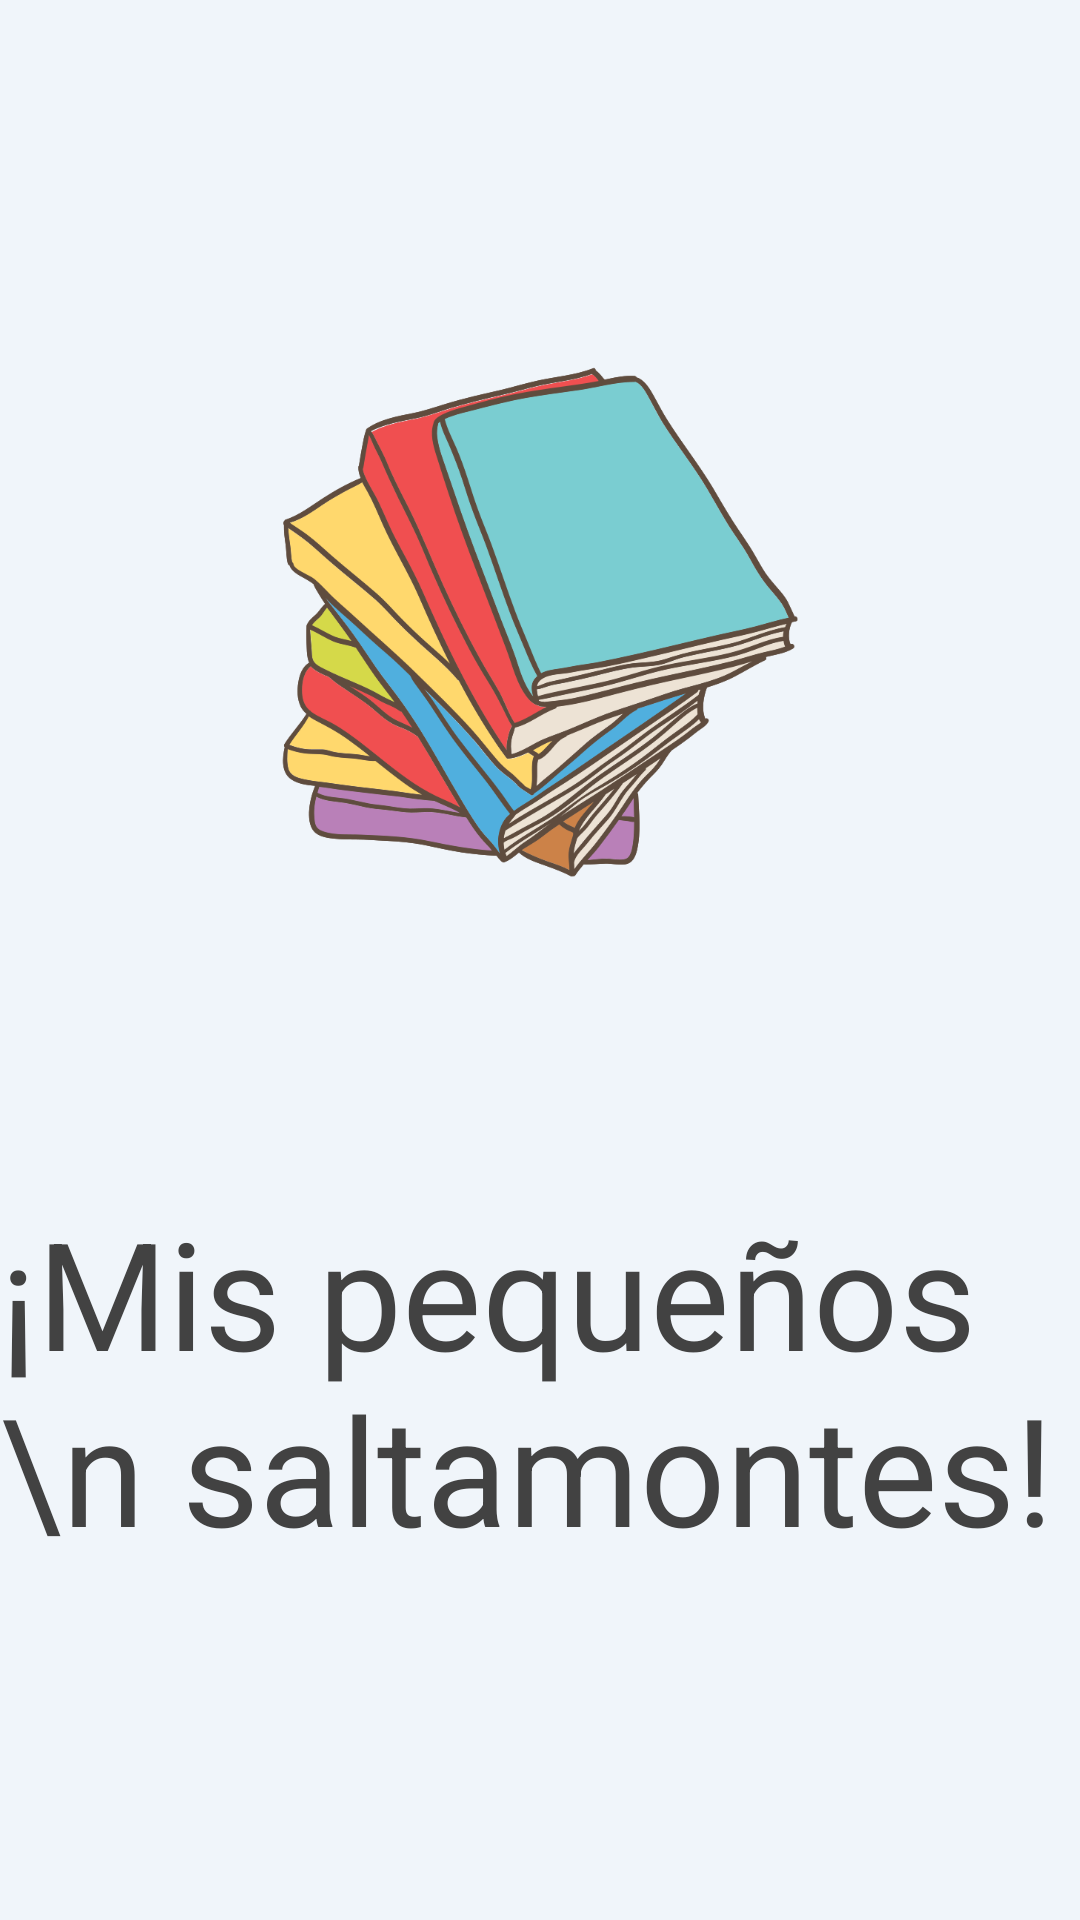

Reconstruct the res/layout file that produces this screen, plus the resources it refers to.
<!-- AndroidManifest.xml: application theme Theme.MisPequeñosSaltamontes -->
<!-- res/layout/activity_splash_screen.xml -->
<?xml version="1.0" encoding="utf-8"?>
<LinearLayout
    xmlns:android="http://schemas.android.com/apk/res/android"
    xmlns:tools="http://schemas.android.com/tools"
    android:layout_width="match_parent"
    android:layout_height="match_parent"
    tools:context=".interfaces.SplashScreenActivity"
    android:orientation="vertical"
    android:background="#f0f5fa">

    <LinearLayout
        android:layout_width="match_parent"
        android:layout_height="match_parent"
        android:orientation="vertical"
        android:gravity="center">

        <ImageView
            android:id="@+id/logo"
            android:layout_width="180dp"
            android:layout_height="180dp"
            android:src="@drawable/logoo" />

        <TextView
            android:layout_width="wrap_content"
            android:layout_height="wrap_content"
            android:text="¡Mis pequeños \n saltamontes!"
            android:textSize="50dp"
            android:layout_marginTop="100dp"
            android:textColor="@color/cardview_dark_background"/>

    </LinearLayout>

</LinearLayout>
<!-- resources referenced by this layout -->
<resources>
  <!-- drawable logoo: png bitmap (drawable, 153362 bytes) -->
  <style name="Theme.MisPequeñosSaltamontes" parent="Theme.MaterialComponents.DayNight.DarkActionBar">
          
          <item name="colorPrimary">@color/purple_500</item>
          <item name="colorPrimaryVariant">@color/purple_700</item>
          <item name="colorOnPrimary">@color/white</item>
          
          <item name="colorSecondary">@color/teal_200</item>
          <item name="colorSecondaryVariant">@color/teal_700</item>
          <item name="colorOnSecondary">@color/black</item>
          
          <item name="android:statusBarColor" tools:targetApi="l">?attr/colorPrimaryVariant</item>
          
      </style>
  <!-- not gathered from this repository: default colours our renderer supplied (Android Studio template values) -->
  <color name="purple_500">#FF6200EE</color>
  <color name="purple_700">#FF3700B3</color>
  <color name="teal_200">#FF03DAC5</color>
  <color name="teal_700">#FF018786</color>
  <color name="black">#FF000000</color>
  <color name="white">#FFFFFFFF</color>
</resources>
